Labelled photos from "Augmented Dataset", an image-classification folder in Vipransh-Agarwal/Parkinsons-Detector. The possible labels are: healthy, parkinson.

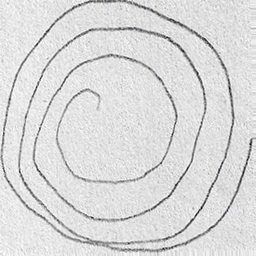
Label: parkinson

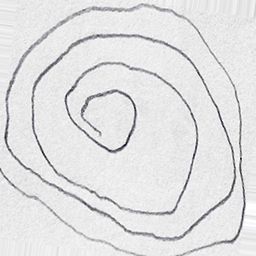
Label: parkinson

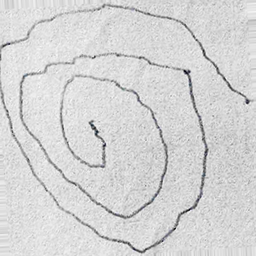
Label: parkinson

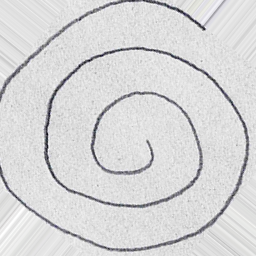
Label: healthy

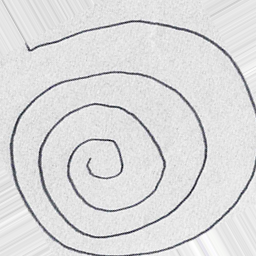
Label: healthy

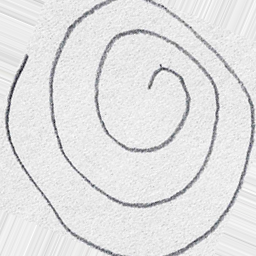
Label: healthy
